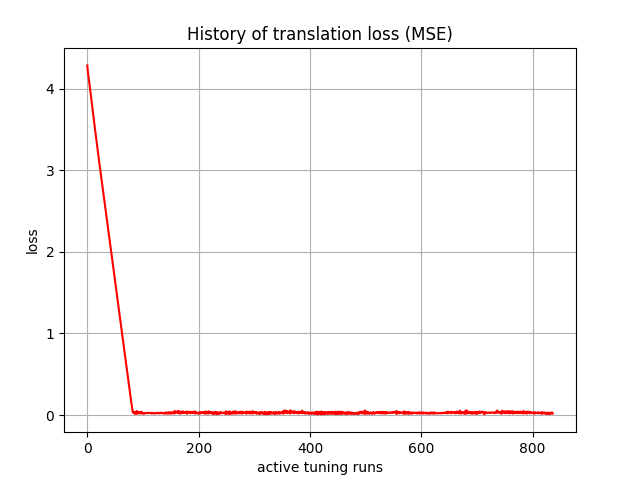

Values plotted in this chart, from the file beside it:
, 0
0, 4.286
1, 4.213
2, 4.162
3, 4.112
4, 4.055
5, 3.999
6, 3.944
7, 3.889
8, 3.835
9, 3.771
10, 3.715
11, 3.662
12, 3.608
13, 3.553
14, 3.499
15, 3.445
16, 3.39
17, 3.336
18, 3.283
19, 3.23
20, 3.177
21, 3.125
22, 3.074
23, 3.023
24, 2.972
25, 2.921
26, 2.87
27, 2.819
28, 2.769
29, 2.718
30, 2.667
31, 2.616
32, 2.564
33, 2.513
34, 2.463
35, 2.411
36, 2.36
37, 2.308
38, 2.257
39, 2.206
40, 2.155
41, 2.104
42, 2.052
43, 2
44, 1.949
45, 1.898
46, 1.847
47, 1.796
48, 1.744
49, 1.692
50, 1.641
51, 1.59
52, 1.538
53, 1.486
54, 1.435
55, 1.384
56, 1.332
57, 1.281
58, 1.229
59, 1.178
... 777 more rows
